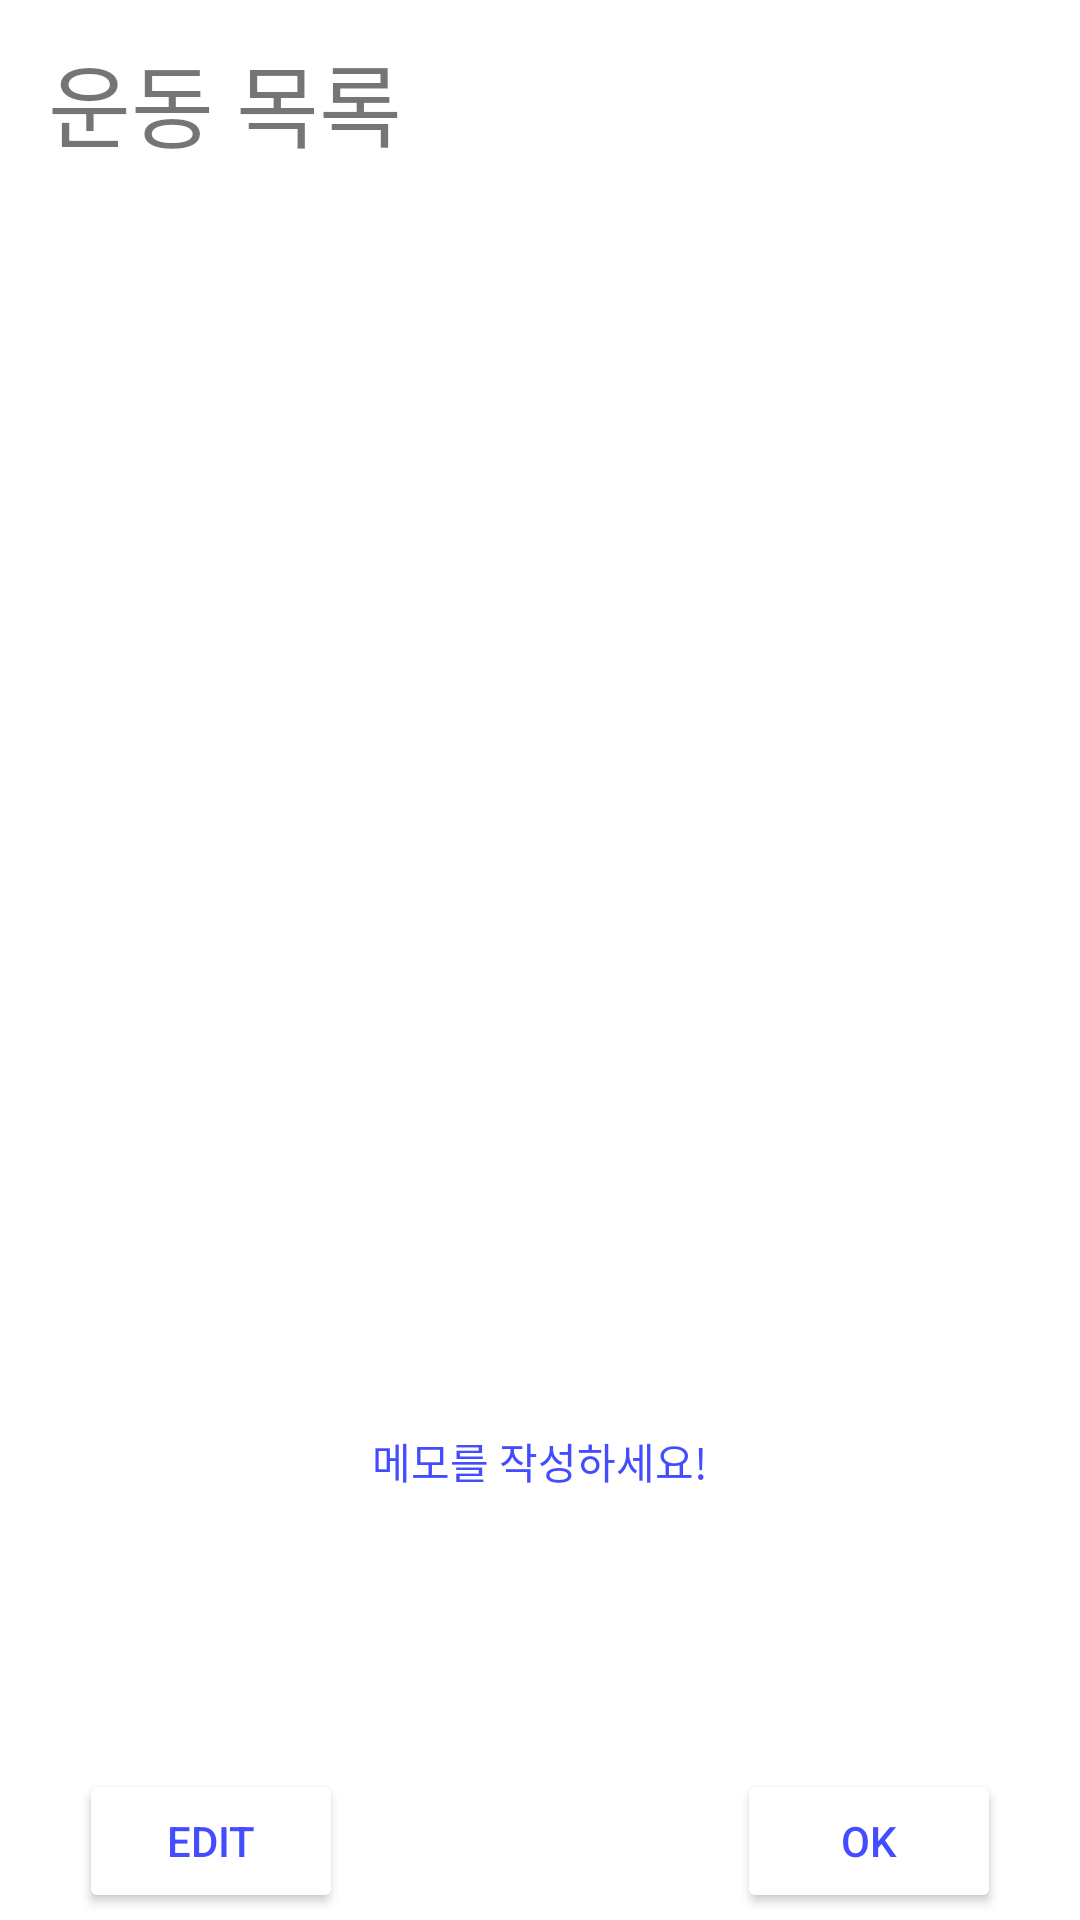

Produce the Android XML layout that renders to this screen, including the resource entries it uses.
<!-- AndroidManifest.xml: application theme Theme.HealthRoutineApplication -->
<!-- res/layout/calendar_dialog.xml -->
<?xml version="1.0" encoding="utf-8"?>
<androidx.constraintlayout.widget.ConstraintLayout xmlns:android="http://schemas.android.com/apk/res/android"
    xmlns:app="http://schemas.android.com/apk/res-auto"
    xmlns:tools="http://schemas.android.com/tools"
    android:layout_width="match_parent"
    android:layout_height="match_parent"
    android:layout_margin="60dp">

    <TextView
        android:id="@+id/exercise_title"
        android:layout_width="match_parent"
        android:layout_height="40dp"
        android:layout_marginHorizontal="16dp"
        android:layout_marginVertical="4dp"
        android:text="@string/exercise_list"
        android:textColor="@color/fontColor"
        android:textSize="30sp"
        app:layout_constraintBottom_toTopOf="@+id/constraintLayout"
        app:layout_constraintEnd_toEndOf="parent"
        app:layout_constraintStart_toStartOf="parent"
        app:layout_constraintTop_toTopOf="parent" />

    <TextView
        android:id="@+id/memo"
        android:layout_width="match_parent"
        android:layout_height="200dp"
        android:layout_marginBottom="45dp"
        android:gravity="center"
        android:text="@string/no_memo"
        android:textColor="@color/pointColor"
        app:layout_constraintBottom_toBottomOf="parent"
        app:layout_constraintEnd_toEndOf="parent"
        app:layout_constraintStart_toStartOf="parent"
        app:layout_constraintTop_toBottomOf="@+id/constraintLayout" />

    <androidx.constraintlayout.widget.ConstraintLayout
        android:id="@+id/constraintLayout"
        android:layout_width="match_parent"
        android:layout_height="300dp"
        android:layout_marginTop="8dp"
        android:layout_marginBottom="7dp"
        app:layout_constraintBottom_toTopOf="@+id/memo"
        app:layout_constraintEnd_toEndOf="parent"
        app:layout_constraintStart_toStartOf="parent"
        app:layout_constraintTop_toBottomOf="@+id/exercise_title">

        <androidx.recyclerview.widget.RecyclerView
            android:id="@+id/recyclerView"
            android:layout_width="match_parent"
            android:layout_height="wrap_content"

            app:layout_constraintEnd_toEndOf="parent"
            app:layout_constraintHorizontal_bias="0.0"
            app:layout_constraintStart_toStartOf="parent"
            app:layout_constraintTop_toTopOf="parent">

        </androidx.recyclerview.widget.RecyclerView>
    </androidx.constraintlayout.widget.ConstraintLayout>

    <androidx.constraintlayout.widget.ConstraintLayout
        android:layout_width="match_parent"
        android:layout_height="wrap_content"
        app:layout_constraintBottom_toBottomOf="parent"
        app:layout_constraintEnd_toEndOf="parent"
        app:layout_constraintStart_toStartOf="parent"
        app:layout_constraintTop_toBottomOf="@+id/memo">

        <Button
            android:id="@+id/edit_memo"
            android:layout_width="wrap_content"
            android:layout_height="wrap_content"
            android:backgroundTint="@color/white"
            android:text="@string/edit_memo"
            android:textColor="@color/pointColor"
            app:layout_constraintBottom_toBottomOf="parent"
            app:layout_constraintEnd_toStartOf="@+id/ok_memo"
            app:layout_constraintStart_toStartOf="parent"
            app:layout_constraintTop_toTopOf="parent" />

        <Button
            android:id="@+id/ok_memo"
            android:layout_width="wrap_content"
            android:layout_height="wrap_content"
            android:layout_marginStart="105dp"
            android:backgroundTint="@color/white"
            android:text="@string/ok_memo"
            android:textColor="@color/pointColor"
            app:layout_constraintBottom_toBottomOf="parent"
            app:layout_constraintEnd_toEndOf="parent"
            app:layout_constraintStart_toEndOf="@+id/edit_memo"
            app:layout_constraintTop_toTopOf="parent" />
    </androidx.constraintlayout.widget.ConstraintLayout>
</androidx.constraintlayout.widget.ConstraintLayout>
<!-- resources referenced by this layout -->
<resources>
  <color name="pointColor">#444CFF</color>
  <color name="white">#FFFFFFFF</color>
  <string name="edit_memo">Edit</string>
  <string name="exercise_list">운동 목록</string>
  <string name="no_memo">메모를 작성하세요!</string>
  <string name="ok_memo">OK</string>
  <style name="Theme.HealthRoutineApplication" parent="Theme.MaterialComponents.DayNight.DarkActionBar">
          
          <item name="colorPrimary">@color/purple_500</item>
          <item name="colorPrimaryVariant">@color/purple_700</item>
          <item name="colorOnPrimary">@color/white</item>
          
          <item name="colorSecondary">@color/teal_200</item>
          <item name="colorSecondaryVariant">@color/teal_700</item>
          <item name="colorOnSecondary">@color/black</item>
          
          <item name="android:statusBarColor" tools:targetApi="l">?attr/colorPrimaryVariant</item>
          
      </style>
  <color name="purple_500">#FF6200EE</color>
  <color name="purple_700">#FF3700B3</color>
  <color name="teal_200">#FF03DAC5</color>
  <color name="teal_700">#FF018786</color>
  <color name="black">#FF000000</color>
</resources>
